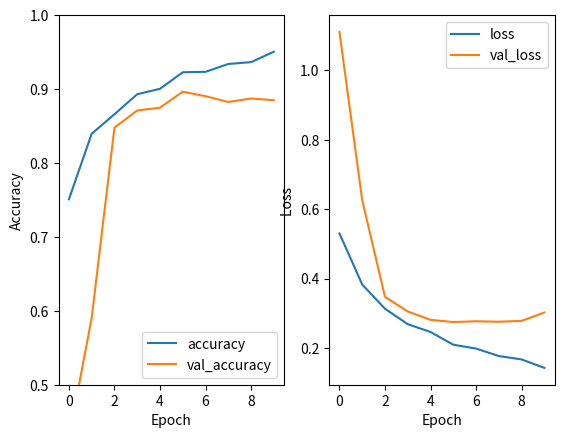

The script that saved this image:
# -*- coding: utf-8 -*-
"""
Created on Mon Nov 15 20:53:28 2021

[redacted]
"""
import matplotlib.pyplot as plt

fig, (ax1, ax2) = plt.subplots(1, 2)
accuracy = [0.7508,0.8395,0.8659,0.8930,0.9003,0.9227,0.9233,0.9339,0.9364,0.9505]
val_accuracy= [0.4274,0.5904,0.8478,0.8709,0.8748,0.8964,0.8903,0.8825,0.8872,0.8849]
loss = [0.5301,0.3827,0.3130,0.2684,0.2459,0.2092,0.1980,0.1765,0.1668,0.1423]
val_loss = [1.1111,0.6259,0.3471,0.3051,0.2809,0.2746,0.2768,0.2755,0.2780,0.3021]
ax1.plot(accuracy, label="accuracy")
ax1.plot(val_accuracy, label="val_accuracy")
ax1.set_xlabel("Epoch")
ax1.set_ylabel("Accuracy")
ax1.set_ylim([0.5, 1])
ax1.legend(loc="lower right")

ax2.plot(loss, label="loss")
ax2.plot(val_loss, label="val_loss")
ax2.set_xlabel("Epoch")
ax2.set_ylabel("Loss ")
ax2.legend(loc="upper right")